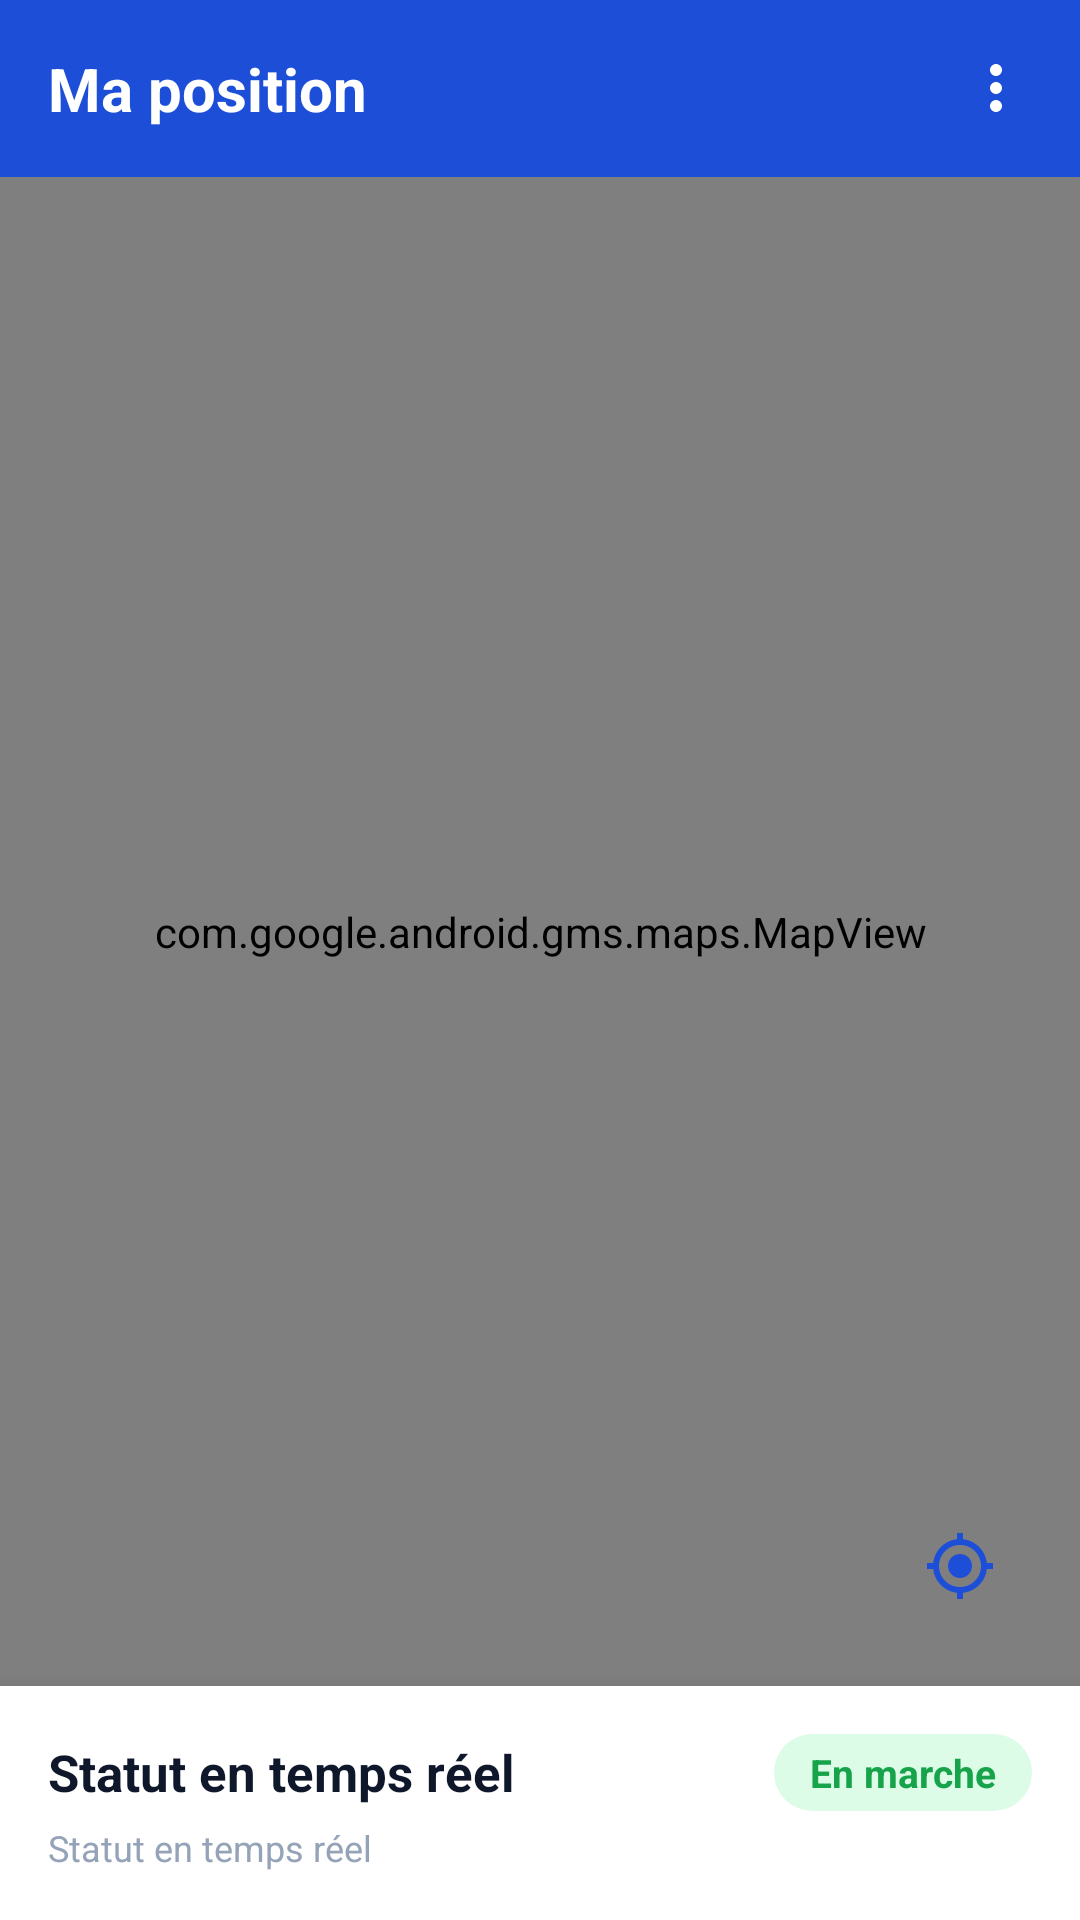

Layout XML and referenced resources for this Android screen:
<!-- AndroidManifest.xml: application theme Theme.FleetTracking -->
<!-- res/layout/fragment_chauffeur_position.xml -->
<?xml version="1.0" encoding="utf-8"?>
<LinearLayout xmlns:android="http://schemas.android.com/apk/res/android"
    xmlns:app="http://schemas.android.com/apk/res-auto"
    android:layout_width="match_parent"
    android:layout_height="match_parent"
    android:orientation="vertical"
    android:background="@color/screen_bg">

    <LinearLayout
        android:layout_width="match_parent"
        android:layout_height="wrap_content"
        android:background="@color/primary"
        android:orientation="horizontal"
        android:gravity="center_vertical"
        android:padding="@dimen/space_l">

        <TextView
            style="@style/ToolbarTitle"
            android:layout_width="0dp"
            android:layout_height="wrap_content"
            android:layout_weight="1"
            android:text="@string/my_position_title" />

        <ImageView
            android:layout_width="@dimen/icon_m"
            android:layout_height="@dimen/icon_m"
            android:src="@drawable/ic_more"
            android:tint="@color/white"
            android:contentDescription="@string/cd_profile" />
    </LinearLayout>

    <FrameLayout
        android:layout_width="match_parent"
        android:layout_height="0dp"
        android:layout_weight="1">

        <com.google.android.gms.maps.MapView
            android:id="@+id/map_view"
            android:layout_width="match_parent"
            android:layout_height="match_parent" />

        <ImageView
            android:id="@+id/btn_locate"
            android:layout_width="@dimen/icon_xl"
            android:layout_height="@dimen/icon_xl"
            android:layout_gravity="bottom|end"
            android:layout_margin="@dimen/space_l"
            android:background="@drawable/bg_fab_white"
            android:padding="@dimen/space_m"
            android:src="@drawable/ic_locate"
            android:tint="@color/primary"
            android:clickable="true"
            android:focusable="true"
            android:elevation="@dimen/elevation_card"
            android:contentDescription="@string/cd_locate" />
    </FrameLayout>

    
    <LinearLayout
        android:layout_width="match_parent"
        android:layout_height="wrap_content"
        android:orientation="vertical"
        android:background="@color/white"
        android:padding="@dimen/space_l"
        android:elevation="@dimen/elevation_nav">

        <LinearLayout
            android:layout_width="match_parent"
            android:layout_height="wrap_content"
            android:orientation="horizontal"
            android:gravity="center_vertical">

            <TextView
                style="@style/TextSubtitle"
                android:layout_width="0dp"
                android:layout_height="wrap_content"
                android:layout_weight="1"
                android:text="@string/realtime_status" />

            <TextView
                android:layout_width="wrap_content"
                android:layout_height="wrap_content"
                android:background="@drawable/bg_chip_success"
                android:paddingStart="@dimen/space_m"
                android:paddingEnd="@dimen/space_m"
                android:paddingTop="@dimen/space_xs"
                android:paddingBottom="@dimen/space_xs"
                android:text="@string/status_running"
                android:textColor="@color/success"
                android:textSize="@dimen/text_small"
                android:textStyle="bold" />
        </LinearLayout>

        <TextView
            android:id="@+id/text_last_update"
            style="@style/TextCaption"
            android:layout_width="wrap_content"
            android:layout_height="wrap_content"
            android:layout_marginTop="@dimen/space_xs"
            android:text="@string/realtime_status" />
    </LinearLayout>
</LinearLayout>
<!-- resources referenced by this layout -->
<resources>
  <color name="primary">#1D4ED8</color>
  <color name="screen_bg">#F1F5F9</color>
  <color name="success">#16A34A</color>
  <color name="white">#FFFFFF</color>
  <dimen name="elevation_card">2dp</dimen>
  <dimen name="elevation_nav">12dp</dimen>
  <dimen name="icon_m">24dp</dimen>
  <dimen name="icon_xl">48dp</dimen>
  <dimen name="space_l">16dp</dimen>
  <dimen name="space_m">12dp</dimen>
  <dimen name="space_xs">4dp</dimen>
  <dimen name="text_small">13sp</dimen>
  <!-- drawable bg_chip_success (drawable) -->
  <?xml version="1.0" encoding="utf-8"?>
  <shape xmlns:android="http://schemas.android.com/apk/res/android" android:shape="rectangle">
      <solid android:color="@color/success_pale" />
      <corners android:radius="@dimen/radius_pill" />
  </shape>
  <!-- drawable ic_locate (drawable) -->
  <vector xmlns:android="http://schemas.android.com/apk/res/android"
      android:width="@dimen/icon_m" android:height="@dimen/icon_m"
      android:viewportWidth="24" android:viewportHeight="24"
      android:tint="@color/text_secondary">
      <path android:fillColor="@android:color/white" android:pathData="M12,8c-2.21,0 -4,1.79 -4,4s1.79,4 4,4 4,-1.79 4,-4 -1.79,-4 -4,-4zM20.94,11c-0.46,-4.17 -3.77,-7.48 -7.94,-7.94L13,1h-2v2.06C6.83,3.52 3.52,6.83 3.06,11L1,11v2h2.06c0.46,4.17 3.77,7.48 7.94,7.94L11,23h2v-2.06c4.17,-0.46 7.48,-3.77 7.94,-7.94L23,13v-2h-2.06zM12,19c-3.87,0 -7,-3.13 -7,-7s3.13,-7 7,-7 7,3.13 7,7 -3.13,7 -7,7z" />
  </vector>
  <!-- drawable ic_more (drawable) -->
  <vector xmlns:android="http://schemas.android.com/apk/res/android"
      android:width="@dimen/icon_m" android:height="@dimen/icon_m"
      android:viewportWidth="24" android:viewportHeight="24"
      android:tint="@color/text_secondary">
      <path android:fillColor="@android:color/white" android:pathData="M12,8c1.1,0 2,-0.9 2,-2s-0.9,-2 -2,-2 -2,0.9 -2,2 0.9,2 2,2zM12,10c-1.1,0 -2,0.9 -2,2s0.9,2 2,2 2,-0.9 2,-2 -0.9,-2 -2,-2zM12,16c-1.1,0 -2,0.9 -2,2s0.9,2 2,2 2,-0.9 2,-2 -0.9,-2 -2,-2z" />
  </vector>
  <string name="cd_locate">Me localiser</string>
  <string name="cd_profile">Profil</string>
  <string name="my_position_title">Ma position</string>
  <string name="realtime_status">Statut en temps réel</string>
  <string name="status_running">En marche</string>
  <style name="TextCaption">
          <item name="android:textColor">@color/text_tertiary</item>
          <item name="android:textSize">@dimen/text_caption</item>
      </style>
  <style name="TextSubtitle">
          <item name="android:textColor">@color/text_primary</item>
          <item name="android:textSize">@dimen/text_subtitle</item>
          <item name="android:textStyle">bold</item>
      </style>
  <style name="ToolbarTitle">
          <item name="android:textColor">@color/text_on_primary</item>
          <item name="android:textSize">@dimen/text_title</item>
          <item name="android:textStyle">bold</item>
      </style>
  <style name="Theme.FleetTracking" parent="Theme.MaterialComponents.Light.DarkActionBar">
          <item name="colorPrimary">@color/primary</item>
          <item name="colorPrimaryVariant">@color/primary_dark</item>
          <item name="colorOnPrimary">@color/text_on_primary</item>
          <item name="colorSecondary">@color/accent</item>
          <item name="colorOnSecondary">@color/white</item>
          <item name="android:statusBarColor">@color/primary_dark</item>
          <item name="android:windowBackground">@color/screen_bg</item>
          <item name="colorControlActivated">@color/primary</item>
      </style>
  <color name="success_pale">#DCFCE7</color>
  <dimen name="radius_pill">100dp</dimen>
  <color name="text_secondary">#64748B</color>
  <color name="text_tertiary">#94A3B8</color>
  <dimen name="text_caption">12sp</dimen>
  <color name="text_primary">#0F172A</color>
  <dimen name="text_subtitle">17sp</dimen>
  <color name="text_on_primary">#FFFFFF</color>
  <dimen name="text_title">20sp</dimen>
  <color name="primary_dark">#1E40AF</color>
  <color name="accent">#2563EB</color>
</resources>
